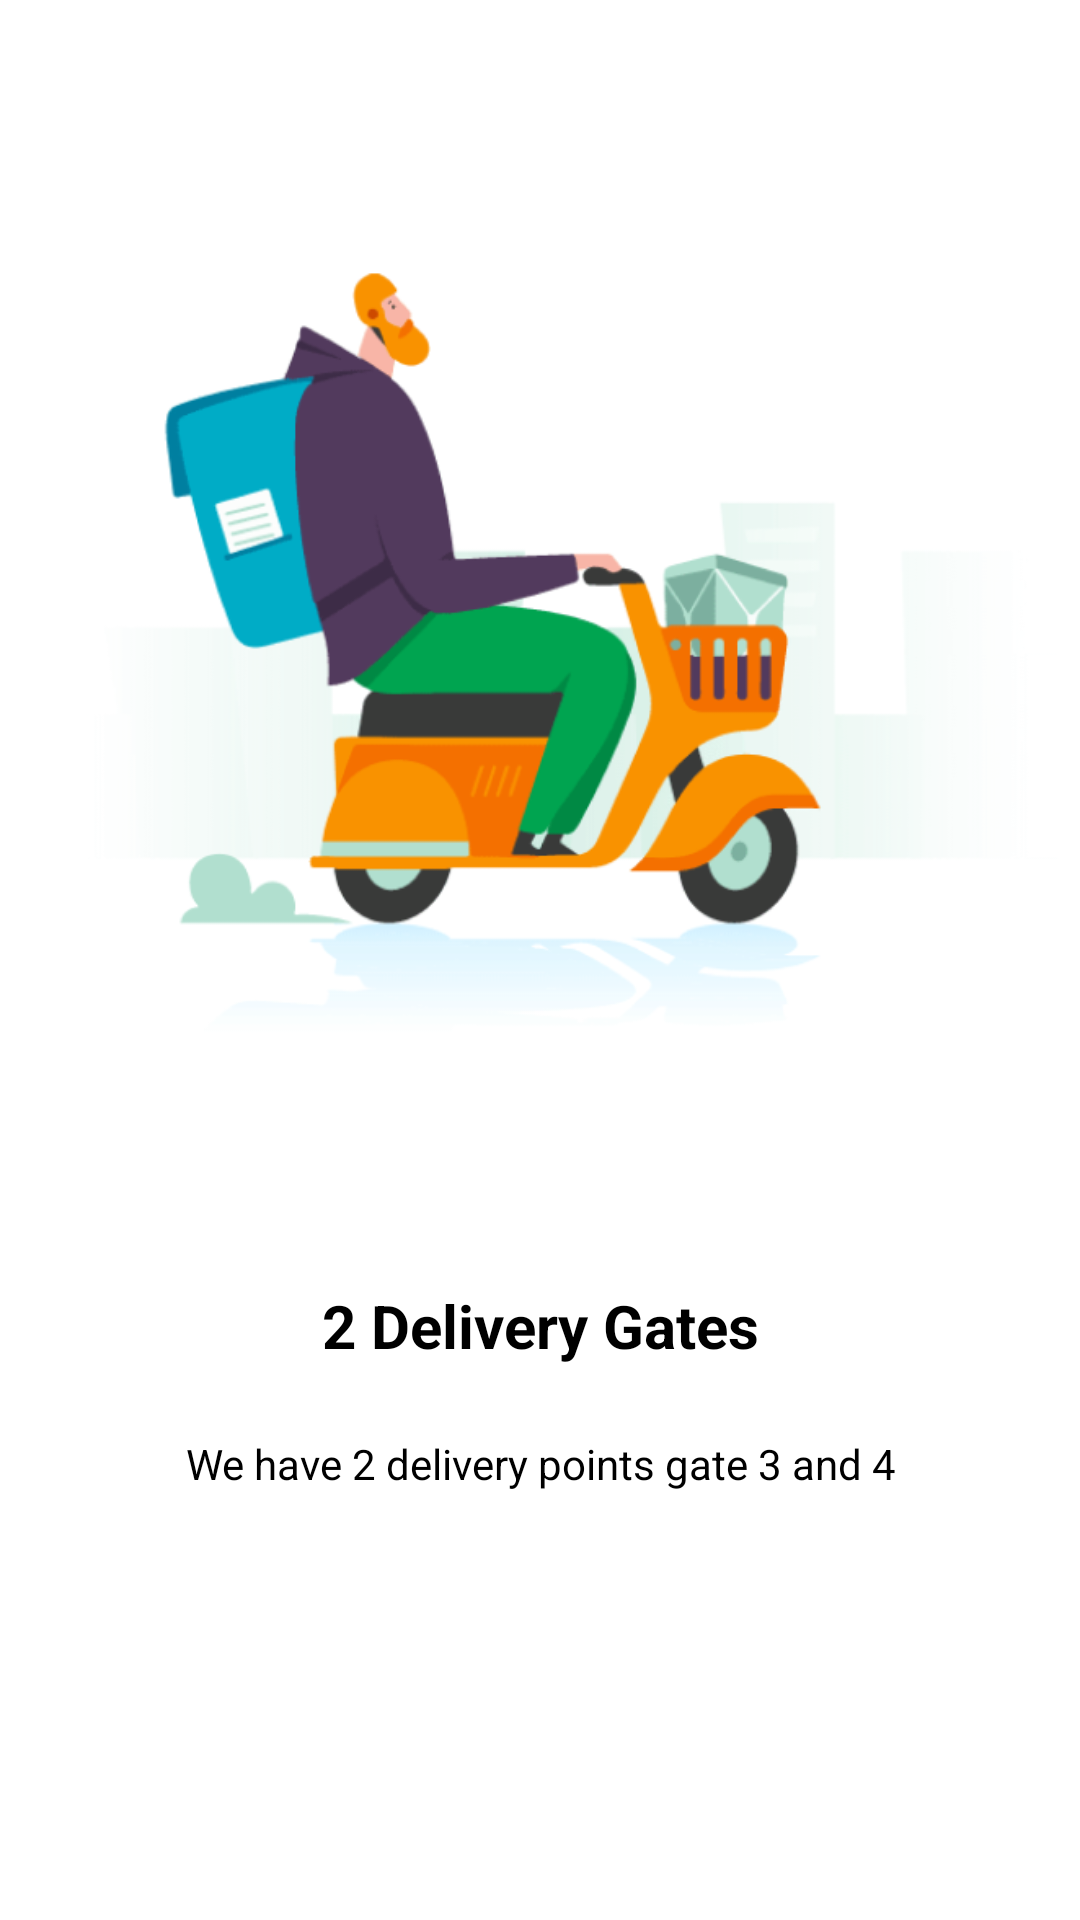

Reconstruct the res/layout file that produces this screen, plus the resources it refers to.
<!-- AndroidManifest.xml: application theme Theme.Wagba_Application -->
<!-- res/layout/slider_layout.xml -->
<?xml version="1.0" encoding="utf-8"?>
<androidx.appcompat.widget.LinearLayoutCompat xmlns:android="http://schemas.android.com/apk/res/android"
    xmlns:app="http://schemas.android.com/apk/res-auto"
    xmlns:tools="http://schemas.android.com/tools"
    android:layout_width="match_parent"
    android:layout_height="match_parent"
    android:orientation="vertical">

    <ImageView
        android:id="@+id/imageView4"
        android:layout_width="match_parent"
        android:layout_height="0dp"
        android:layout_gravity="center"
        android:layout_weight="0.9"
        app:srcCompat="@drawable/img_1" />

    <LinearLayout
        android:layout_width="match_parent"
        android:layout_height="0dp"
        android:layout_margin="50sp"
        android:layout_weight="0.4"
        android:orientation="vertical">

        <TextView
            android:id="@+id/textView6"
            android:layout_width="match_parent"
            android:layout_height="0dp"
            android:layout_weight="0.1" />

        <TextView
            android:id="@+id/textView2"
            android:layout_width="match_parent"
            android:layout_height="0dp"
            android:layout_marginStart="0dp"
            android:layout_marginEnd="0dp"
            android:layout_weight="0.8"
            android:gravity="center"
            android:text="@string/text_2"
            android:textColor="@color/black"
            android:textSize="20sp"
            android:textStyle="bold" />

        <TextView
            android:id="@+id/textView3"
            android:layout_width="match_parent"
            android:layout_height="0dp"
            android:layout_marginStart="0dp"
            android:layout_marginEnd="0dp"
            android:layout_weight="1.7"
            android:gravity="center"
            android:text="@string/text_3"
            android:textColor="@color/black"
            android:textSize="14sp" />

        <TextView
            android:id="@+id/textView13"
            android:layout_width="match_parent"
            android:layout_height="0dp"
            android:layout_weight="1.9" />
    </LinearLayout>

</androidx.appcompat.widget.LinearLayoutCompat>
<!-- resources referenced by this layout -->
<resources>
  <color name="black">#FF000000</color>
  <!-- drawable img_1: png bitmap (drawable, 1425 bytes) -->
  <string name="text_2">2 Delivery Gates</string>
  <string name="text_3">We have 2 delivery points gate 3 and 4</string>
  <style name="Theme.Wagba_Application" parent="Theme.MaterialComponents.DayNight.DarkActionBar">
          
          <item name="colorPrimary">@color/teal_700</item>
          <item name="colorPrimaryVariant">@color/white</item>
          <item name="colorOnPrimary">@color/white</item>
          
          <item name="colorSecondary">@color/teal_200</item>
          <item name="colorSecondaryVariant">@color/teal_700</item>
          <item name="colorOnSecondary">@color/black</item>
          
          <item name="android:statusBarColor" tools:targetApi="l">@color/black</item>
          
          <item name="actionBarSize">0dp</item>
          <item name="elevation"> 0dp</item>
      </style>
  <color name="teal_700">#FF018786</color>
  <color name="white">#FFFFFFFF</color>
  <color name="teal_200">#FF03DAC5</color>
</resources>
